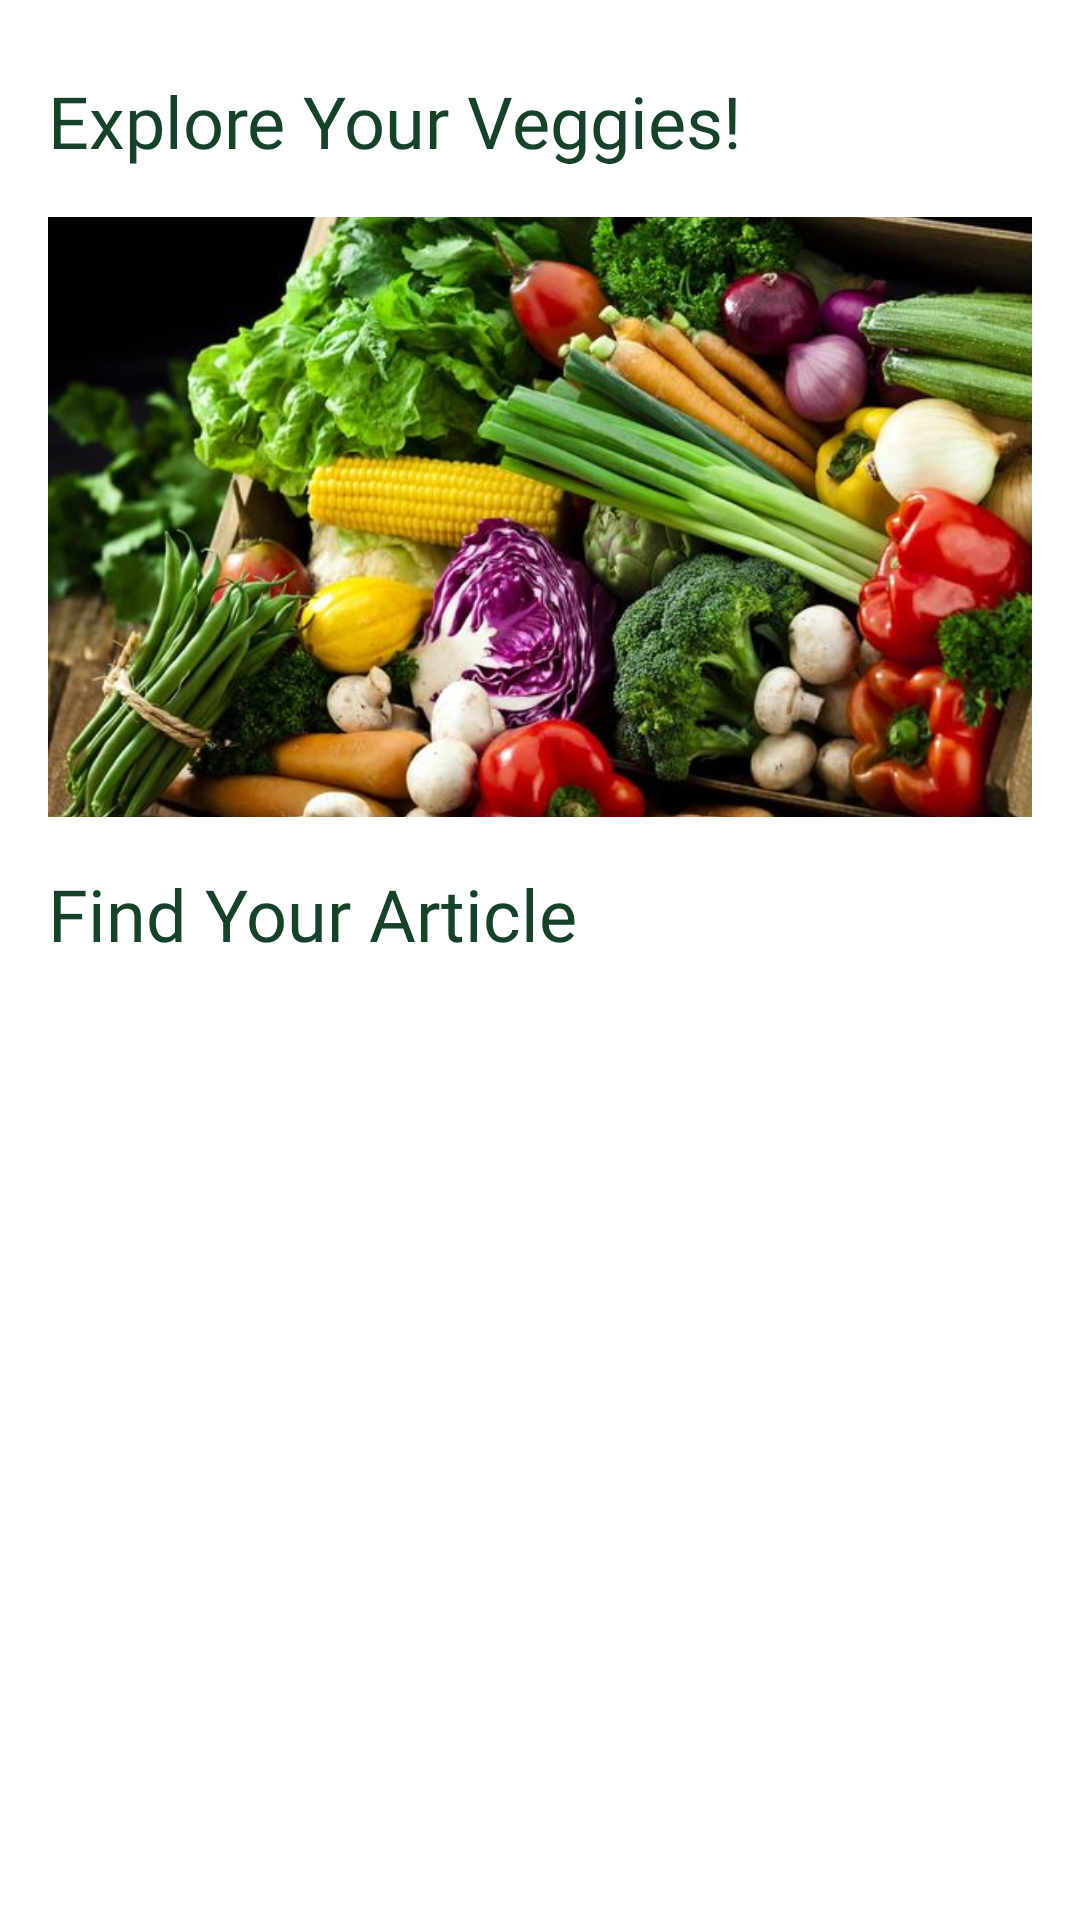

Layout XML and referenced resources for this Android screen:
<!-- AndroidManifest.xml: application theme Theme.FreshScanApp -->
<!-- res/layout/fragment_article.xml -->
<?xml version="1.0" encoding="utf-8"?>
<androidx.constraintlayout.widget.ConstraintLayout
    xmlns:android="http://schemas.android.com/apk/res/android"
    xmlns:app="http://schemas.android.com/apk/res-auto"
    android:layout_width="match_parent"
    android:layout_height="match_parent"
    android:background="@android:color/white"
    android:padding="16dp">


    <TextView
        android:id="@+id/titlePage1"
        android:textSize="24sp"
        android:fontFamily="@font/poppinssemibold"
        android:textColor="@color/dark_green"
        android:layout_width="wrap_content"
        android:layout_height="wrap_content"
        android:text="Explore Your Veggies!"
        app:layout_constraintTop_toTopOf="parent"
        app:layout_constraintStart_toStartOf="parent"
        android:layout_marginTop="8dp"/>

    <HorizontalScrollView
        android:id="@+id/banner"
        android:layout_width="match_parent"
        android:layout_height="wrap_content"
        android:layout_marginTop="16dp"
        android:scrollbars="none"
        app:layout_constraintTop_toBottomOf="@id/titlePage1"
        app:layout_constraintStart_toStartOf="parent"
        app:layout_constraintEnd_toEndOf="parent">

        <LinearLayout
            android:layout_width="wrap_content"
            android:layout_height="wrap_content"
            android:orientation="horizontal">

            <ImageView
                android:layout_width="390dp"
                android:layout_height="200dp"
                android:src="@drawable/banner8"
                android:scaleType="centerCrop"
                android:layout_marginEnd="16dp"/>
            <ImageView
                android:layout_width="365dp"
                android:layout_height="200dp"
                android:src="@drawable/banner2"
                android:scaleType="centerCrop"
                android:layout_marginEnd="16dp"/>
            <ImageView
                android:layout_width="365dp"
                android:layout_height="200dp"
                android:src="@drawable/banner7"
                android:scaleType="centerCrop"
                android:layout_marginEnd="16dp"/>
            <ImageView
                android:layout_width="365dp"
                android:layout_height="200dp"
                android:src="@drawable/banner6"
                android:scaleType="centerCrop"
                android:layout_marginEnd="16dp"/>
        </LinearLayout>
    </HorizontalScrollView>

    <TextView
        android:id="@+id/titlePage2"
        android:textSize="24sp"
        android:fontFamily="@font/poppinssemibold"
        android:textColor="@color/dark_green"
        android:layout_width="wrap_content"
        android:layout_height="wrap_content"
        android:text="Find Your Article"
        app:layout_constraintTop_toBottomOf="@id/banner"
        app:layout_constraintStart_toStartOf="parent"
        android:layout_marginTop="16dp"/>

    <ProgressBar
        android:id="@+id/progressBar"
        android:layout_width="wrap_content"
        android:layout_height="wrap_content"
        android:layout_marginTop="16dp"
        app:layout_constraintTop_toBottomOf="@id/titlePage2"
        app:layout_constraintStart_toStartOf="parent"
        app:layout_constraintEnd_toEndOf="parent"
        android:visibility="gone" />

    <androidx.recyclerview.widget.RecyclerView
        android:id="@+id/rvArticles"
        android:layout_width="0dp"
        android:layout_height="0dp"
        app:layout_constraintTop_toBottomOf="@id/titlePage2"
        app:layout_constraintBottom_toBottomOf="parent"
        app:layout_constraintStart_toStartOf="parent"
        app:layout_constraintEnd_toEndOf="parent"
        android:layout_marginTop="16dp"/>

</androidx.constraintlayout.widget.ConstraintLayout>
<!-- resources referenced by this layout -->
<resources>
  <color name="dark_green">#154229</color>
  <!-- drawable banner2: png bitmap (drawable, 261977 bytes) -->
  <!-- drawable banner6: jpeg bitmap (drawable, 77415 bytes) -->
  <!-- drawable banner7: jpeg bitmap (drawable, 46249 bytes) -->
  <!-- drawable banner8: jpeg bitmap (drawable, 83308 bytes) -->
  <style name="Theme.FreshScanApp" parent="Base.Theme.FreshScanApp" />
  <style name="Base.Theme.FreshScanApp" parent="Theme.Material3.DayNight.NoActionBar">
          
          
      </style>
</resources>
